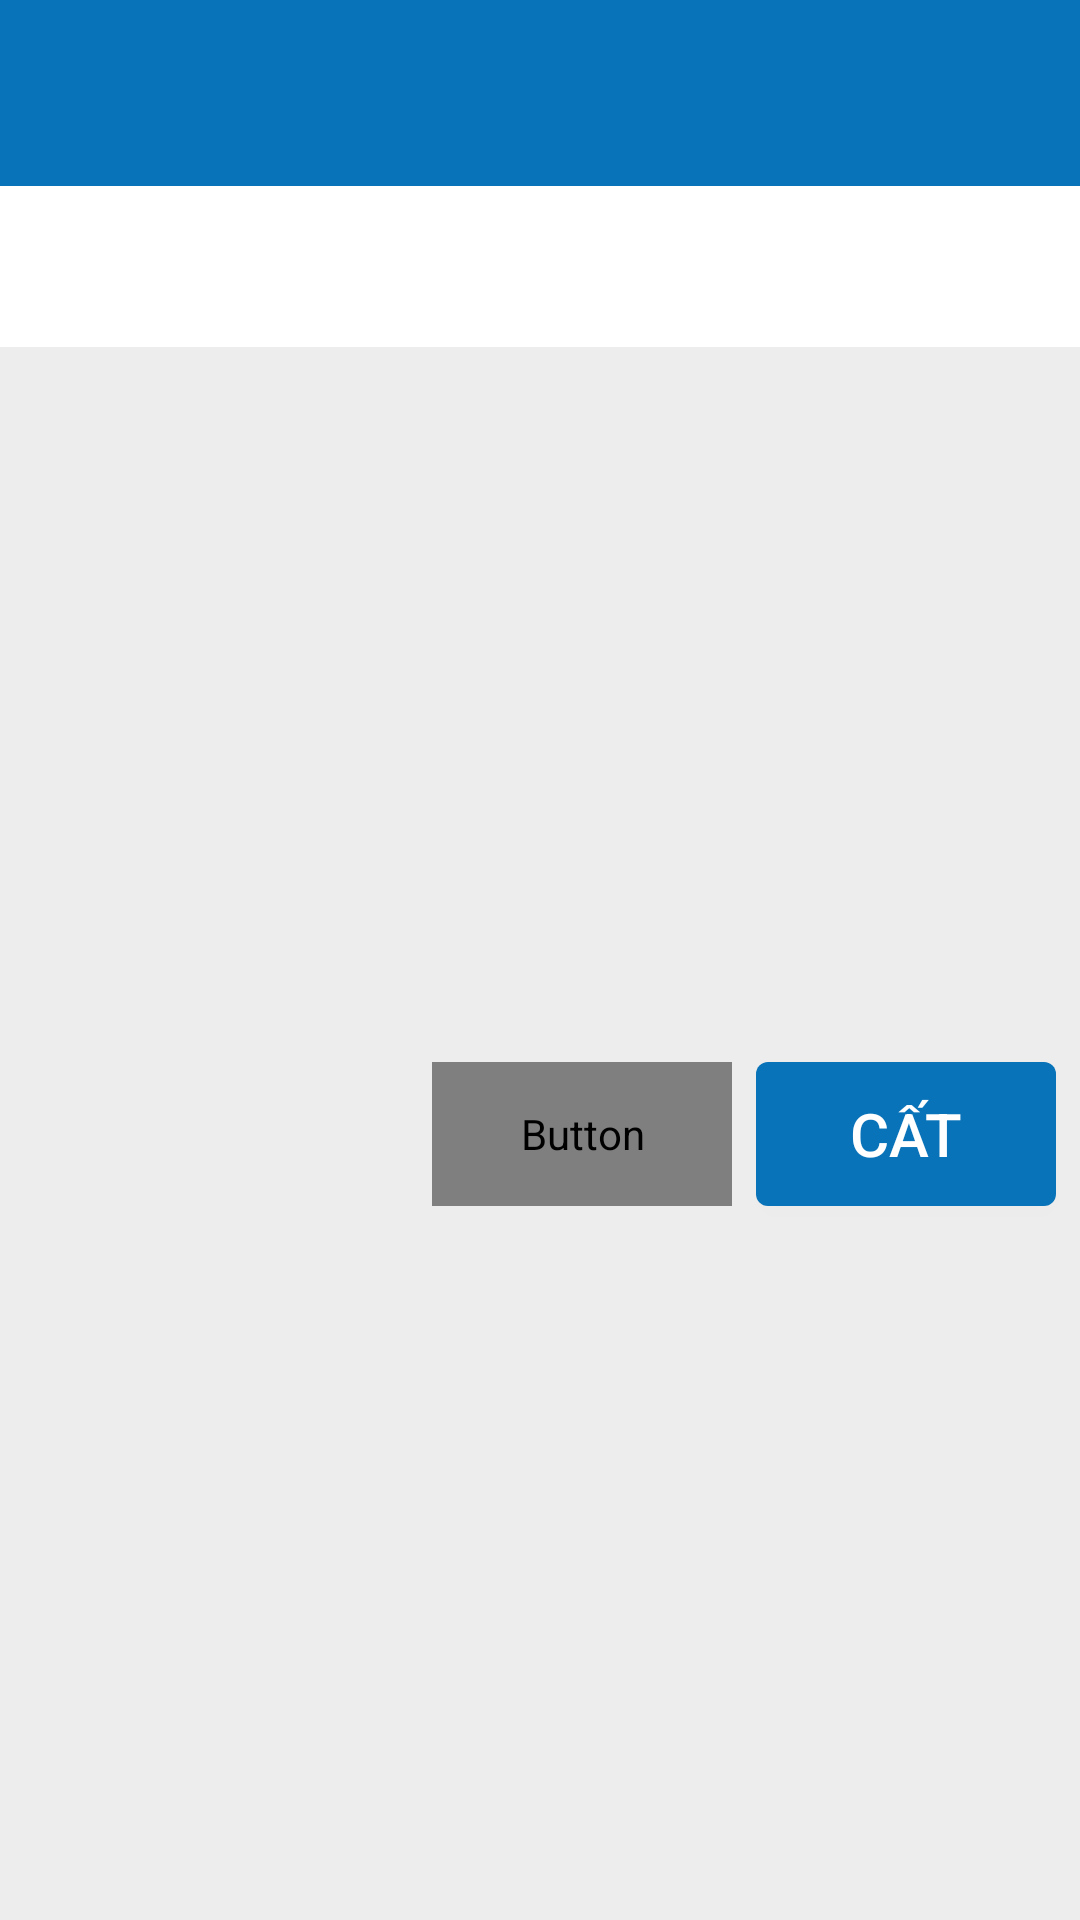

Reconstruct the res/layout file that produces this screen, plus the resources it refers to.
<!-- AndroidManifest.xml: application theme AppTheme -->
<!-- res/layout/dialog_add_edit_unit.xml -->
<?xml version="1.0" encoding="utf-8"?>
<android.support.constraint.ConstraintLayout xmlns:android="http://schemas.android.com/apk/res/android"
    xmlns:app="http://schemas.android.com/apk/res-auto"
    xmlns:tools="http://schemas.android.com/tools"
    android:id="@+id/color_fragment_container"
    android:layout_width="match_parent"
    android:layout_height="wrap_content"
    android:background="@color/colorGrayLight">

    <TextView
        android:id="@+id/tvTitle"
        style="@style/TextViewTitleWhite"
        android:layout_width="match_parent"
        android:layout_height="62dp"
        android:background="@color/colorBluePrimary"
        android:padding="@dimen/padding_normal"
        app:layout_constraintRight_toLeftOf="parent"
        app:layout_constraintTop_toTopOf="parent" />

    <ImageButton
        android:id="@+id/btnClose"
        android:padding="@dimen/padding_micro"
        android:layout_width="@dimen/action_height"
        android:layout_height="@dimen/action_height"
        android:layout_marginEnd="@dimen/margin_small"
        android:scaleType="fitXY"
        android:background="@null"
        android:contentDescription="@string/image_description"
        app:layout_constraintBottom_toBottomOf="@id/tvTitle"
        app:layout_constraintRight_toRightOf="@id/tvTitle"
        app:layout_constraintTop_toTopOf="@id/tvTitle"
        app:srcCompat="@drawable/ic_close_white" />

    <EditText
        android:id="@+id/etUnitName"
        android:layout_width="match_parent"
        android:layout_height="wrap_content"
        android:background="@android:color/white"
        android:inputType="text"
        android:padding="@dimen/padding_normal"
        android:textColor="@color/colorTextDarkGray"
        android:textSize="@dimen/text_size_normal"
        app:layout_constraintLeft_toLeftOf="parent"
        app:layout_constraintTop_toBottomOf="@id/tvTitle"
        tools:ignore="Autofill,LabelFor" />

    <Button
        android:id="@+id/btnYes"
        style="@style/TextViewTitleWhite"
        android:layout_width="@dimen/select_button_width"
        android:layout_height="@dimen/select_button_height"
        android:layout_margin="@dimen/margin_small"
        android:background="@drawable/selector_button_blue"
        android:text="@string/take"
        app:layout_constraintBottom_toBottomOf="parent"
        app:layout_constraintRight_toRightOf="parent"
        app:layout_constraintTop_toBottomOf="@id/etUnitName" />

    <Button
        android:id="@+id/btnNo"
        style="@style/TextViewTitleWhite"
        android:layout_width="@dimen/select_button_width"
        android:layout_height="@dimen/select_button_height"
        android:layout_margin="@dimen/margin_small"
        android:background="@drawable/selector_button_white"
        android:text="@string/cancel"
        android:textColor="@drawable/selector_text_button_delete"
        app:layout_constraintBottom_toBottomOf="parent"
        app:layout_constraintRight_toLeftOf="@id/btnYes"
        app:layout_constraintTop_toBottomOf="@id/etUnitName" />
</android.support.constraint.ConstraintLayout>
<!-- resources referenced by this layout -->
<resources>
  <color name="colorBluePrimary">#ff0973b9</color>
  <color name="colorGrayLight">#EDEDED</color>
  <color name="colorTextDarkGray">#ff373737</color>
  <dimen name="action_height">48dp</dimen>
  <dimen name="margin_small">8dp</dimen>
  <dimen name="padding_micro">4dp</dimen>
  <dimen name="padding_normal">16dp</dimen>
  <dimen name="select_button_height">48dp</dimen>
  <dimen name="select_button_width">100dp</dimen>
  <dimen name="text_size_normal">16sp</dimen>
  <!-- drawable selector_button_blue (drawable) -->
  <?xml version="1.0" encoding="utf-8"?>
  <selector xmlns:android="http://schemas.android.com/apk/res/android">
      <item android:state_pressed="true">
          <shape android:shape="rectangle">
              <solid android:color="@color/colorBluePrimaryLight" />
              <corners android:radius="@dimen/corner_radius_btn" />
          </shape>
      </item>
      <item android:state_selected="true">
          <shape android:shape="rectangle">
              <solid android:color="@color/colorBluePrimaryLight" />
              <corners android:radius="@dimen/corner_radius_btn" />
          </shape>
      </item>
      <item>
          <shape android:shape="rectangle">
              <solid android:color="@color/colorBluePrimary" />
              <corners android:radius="@dimen/corner_radius_btn" />
          </shape>
      </item>
  </selector>
  <string name="cancel">Hủy bỏ</string>
  <string name="image_description" />
  <string name="take">Cất</string>
  <style name="TextViewTitleWhite" parent="@android:style/TextAppearance.Widget.TextView">
          <item name="android:textSize">@dimen/text_size_title</item>
          <item name="android:textColor">@android:color/white</item>
      </style>
  <style name="AppTheme" parent="Theme.AppCompat.Light.NoActionBar">
          
          <item name="colorPrimary">@color/colorPrimary</item>
          <item name="colorPrimaryDark">@color/colorPrimaryDark</item>Z
          <item name="colorAccent">@color/colorAccent</item>
      </style>
  <color name="colorBluePrimaryLight">#ff0199fc</color>
  <dimen name="corner_radius_btn">4dp</dimen>
  <dimen name="text_size_title">20sp</dimen>
  <color name="colorPrimary">#0973B9</color>
  <color name="colorPrimaryDark">#0973B9</color>
  <color name="colorAccent">#0973B9</color>
</resources>
